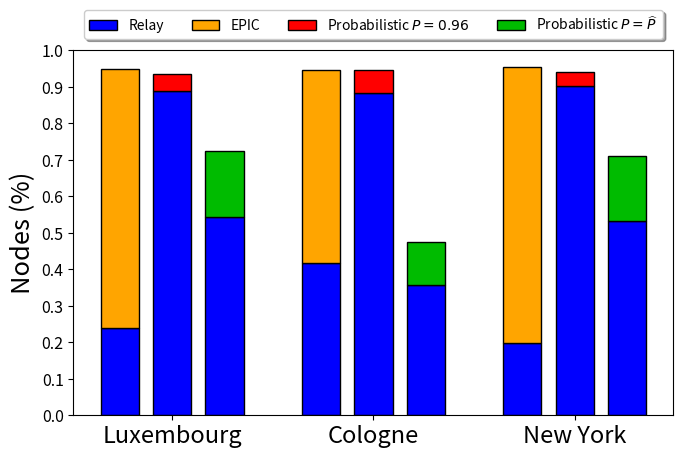

Write Python code to recreate this figure. (Note: this script raises an exception after producing the figure.)
"""import numpy as np
import matplotlib.pyplot as plt
from matplotlib.ticker import MaxNLocator
from collections import namedtuple


n_groups = 3

means_alg = (20, 35, 30, 35, 27)
std_men = (2, 3, 4, 1, 2)

means_women = (25, 32, 34, 20, 25)
std_women = (3, 5, 2, 3, 3)



index = np.arange(n_groups)
bar_width = 0.35

opacity = 0.4
error_config = {'ecolor': '0.3'}

rects1 = ax.bar(index, means, bar_width,
                alpha=opacity, color='b',
                yerr=std_men, error_kw=error_config,
                label='Men')

rects2 = ax.bar(index + bar_width, means_women, bar_width,
                alpha=opacity, color='r',
                yerr=std_women, error_kw=error_config,
                label='Women')

ax.set_xlabel('Group')
ax.set_ylabel('Scores')
ax.set_title('Scores by group and gender')
ax.set_xticks(index + bar_width / 2)
ax.set_xticklabels(('Luxemburg', 'Cologne', 'New York'))
#ax.legend()

fig.tight_layout()
plt.show()
"""


import numpy as np
import matplotlib.pyplot as plt


plt.rcParams.update({'font.size': 18.3})
plt.rc('legend', fontsize=10)
plt.rc('xtick', labelsize=17)
plt.rc('ytick', labelsize=11.5)


N = 3
#means_infected_low = (0.9128-(305.71/787), 0.9542-(143.53/220), 0.9405-(155.61/433))
#means_frw_low = (355.48/790, 143.53/220, 155.61/433)


means_recv = (0.95-(189/790), 0.9463-(181.9/436), 0.9547-(118.63/600))
means_frw = (189/790, 181.9/436, 118.63/600)

#means_frw_low = (133.8/790, 72.78/436, 18.86/600)
#means_low_prob = (0.3745-means_frw_low[0], 0.366- means_frw_low[1], 0.1552- means_frw_low[2])
means_frw_low = (428.59/790, 155.623/436, 319.7575/600)
means_low_prob = (0.7248-means_frw_low[0], 0.4753-means_frw_low[1], 0.7094-means_frw_low[2])

means_frw_high = (702/790, 385.5/436, 540.6/600)
means_high_prob = (0.9362-means_frw_high[0], 0.9459- means_frw_high[1], 0.9398- means_frw_high[2])


ind = np.arange(N)    # the x locations for the groups
width = 0.19       # the width of the bars: can also be len(x) sequence

#fig, ax = plt.subplots()
fig = plt.figure()
ax = plt.subplot(111)

gap = 0.07

scale = 0.5
plt.figure(figsize=(15*scale, 10*scale))

p1 = plt.bar(ind, means_frw, width, color='b', edgecolor='k')
p2 = plt.bar(ind, means_recv, width,
             bottom=means_frw, color='#ffa500', edgecolor='k')
#p3 = plt.bar(ind+width+gap, means_frw_low, width, color='b')
#p4 = plt.bar(ind+width+gap, means_infected_low, width,
#             bottom=means_frw_low, color='#cc6e00')

p3 = plt.bar(ind+width+gap, means_frw_high, width, color='b', edgecolor='k')
p4 = plt.bar(ind+width+gap, means_high_prob, width,
             bottom=means_frw_high, color='r', edgecolor='k')

p5 = plt.bar(ind+2*width+2*gap, means_frw_low, width, color='b', edgecolor='k')
p6 = plt.bar(ind+2*width+2*gap, means_low_prob, width,
             bottom=means_frw_low, color='#00bb00', edgecolor='k')

#plt.text(2.4, 0.9,'drop_rate = 0.03',{'size':11})

# Shrink current axis's height by 10% on the bottom
box = ax.get_position()
ax.set_position([box.x0, box.y0 + box.height * 0.1,
                 box.width, box.height * 0.9])

# Put a legend below current axis
#ax.legend(loc='upper center', bbox_to_anchor=(0.5, -0.05),
  #        fancybox=True, shadow=True, ncol=5)



plt.ylabel('Nodes (%)')
plt.title('')
plt.xticks(ind+width+gap, ('Luxembourg', 'Cologne', 'New York'))
plt.yticks(np.arange(0, 1.1, 0.1))
plt.ylim((0.0, 1.0))
plt.legend((p3[0], p2[0], p4[0], p6[0]), ('Relay', 'EPIC', r'Probabilistic $P=0.96$', r'Probabilistic $P=\widehat{P}$'), 
	loc='upper center', bbox_to_anchor=(0.5, 1.13),
    fancybox=True, shadow=True, ncol=5)


plt.gcf().subplots_adjust(bottom=0.15, left=0.1)
#plt.show()
plt.savefig('grafici/top_car/prob_comparison.png', dpi=300)